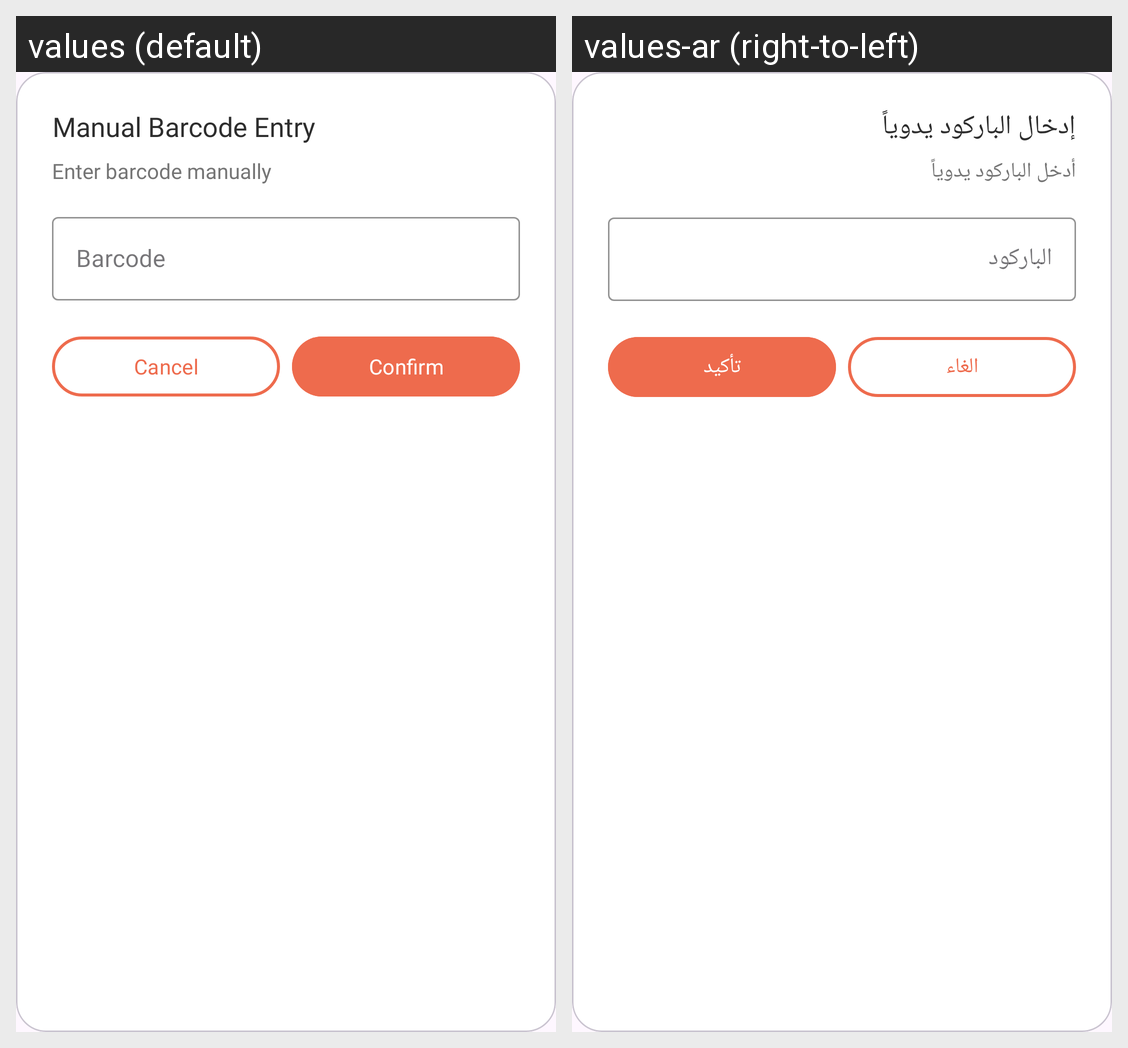

For this localized Android screen grid, give each drawn string resource with its value in every locale shown.
Android screen res/layout/dialog_manual_barcode.xml rendered under 2 locales, left to right: values (default), values-ar (right-to-left). Device: Nexus 5 (rendered at 1080×1920; each locale shown at half size, 540×960, under a caption strip naming it); theme Theme.Marasy.
Strings drawn on this screen, with the default value and each locale's value (text and hints the layout hard-codes, and strings that could not be matched under every locale, appear in the picture but are not listed):

manual_barcode_entry
  values: Manual Barcode Entry
  values-ar: إدخال الباركود يدوياً

enter_barcode_manually
  values: Enter barcode manually
  values-ar: أدخل الباركود يدوياً

barcode
  values: Barcode
  values-ar: الباركود

cancel
  values: Cancel
  values-ar: الغاء

confirm
  values: Confirm
  values-ar: تأكيد
